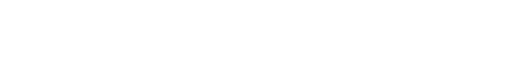
t = 0.00 s
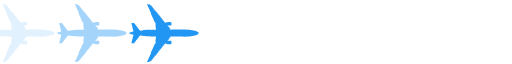
t = 0.36 s
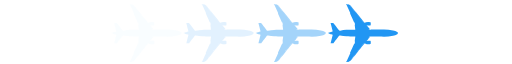
t = 0.72 s
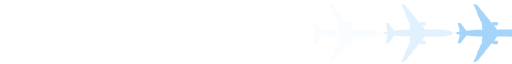
t = 1.07 s

The animated SVG that drew these frames (rendered in a browser with its animation timeline set to each time). Animation: 1 SMIL element (animateTransform=1); one cycle of 1.43 s, repeats indefinitely.

<?xml version="1.0" encoding="UTF-8" standalone="no"?><svg xmlns:svg="http://www.w3.org/2000/svg" xmlns="http://www.w3.org/2000/svg" xmlns:xlink="http://www.w3.org/1999/xlink" version="1.0" width="256px" height="32px" viewBox="0 0 128 16" xml:space="preserve">
  <g><path fill="#f6fbff" fill-opacity="0.04" d="M-84.693,15.459a0.9,0.9,0,0,1-.195.019,1.421,1.421,0,0,1-.263-0.029,0.212,0.212,0,0,0,.109-0.086l-0.085-.012,0-.067,0.136,0,0.937-2.03a0.516,0.516,0,0,0,.119-0.012,0.7,0.7,0,0,1-.2-0.01c0.007-.019,1.014-2.246,1.042-2.295a0.209,0.209,0,0,1,.112-0.01l0.088-.574-0.078,0s0.173-1.207.151-1.241-1.344.031-2.239-.026a9.275,9.275,0,0,1-1.55-.2,0.206,0.206,0,0,0-.265.069c-0.068.076-1.227,1.614-1.327,1.743a0.22,0.22,0,0,1-.2.129l-0.591,0,0.531-2.14a0.834,0.834,0,0,1-.248-0.043,0.123,0.123,0,0,1-.019-0.1,3.973,3.973,0,0,1-.48-0.067,0.169,0.169,0,0,1-.044-0.065,2.127,2.127,0,0,1-.477-0.139h0a2.127,2.127,0,0,1,.477-0.139,0.169,0.169,0,0,1,.044-0.065,3.973,3.973,0,0,1,.48-0.067,0.123,0.123,0,0,1,.019-0.1,0.834,0.834,0,0,1,.248-0.043L-89,5.728l0.591,0a0.22,0.22,0,0,1,.2.129c0.1,0.129,1.258,1.666,1.327,1.743a0.206,0.206,0,0,0,.265.069,9.275,9.275,0,0,1,1.55-.2c0.9-.057,2.218.007,2.239-0.026s-0.151-1.241-.151-1.241l0.078,0-0.088-.574a0.209,0.209,0,0,1-.112-0.01c-0.028-.049-1.034-2.276-1.042-2.295a0.7,0.7,0,0,1,.2-0.01A0.519,0.519,0,0,0-84.055,3.3l-0.937-2.03-0.136,0,0-.067,0.085-.012a0.212,0.212,0,0,0-.109-0.086,1.426,1.426,0,0,1,.263-0.029,0.9,0.9,0,0,1,.195.019s-0.022-.069.071-0.062a1.887,1.887,0,0,1,.329.184,0.228,0.228,0,0,0,.069.011,0.113,0.113,0,0,1,.074.058,0.137,0.137,0,0,0,.071,0s0.587,0.673,1.507,1.838,2.045,2.54,2.045,2.54a1.243,1.243,0,0,0,.156-0.013c0.091-.013.13-0.022,0.13-0.022a0.149,0.149,0,0,1,.081-0.089A3.468,3.468,0,0,1-79.516,5.5a2.013,2.013,0,0,1,.48.041,0.2,0.2,0,0,1,.078.166,3.4,3.4,0,0,1-.007.5,0.126,0.126,0,0,1-.133.137,6.094,6.094,0,0,1-.646.006,1.229,1.229,0,0,0-.243-0.019c-0.006.016,0.269,0.293,0.38,0.446a2.259,2.259,0,0,0,.412.446c0.071,0.032.081,0.035,0.016,0.054a0.233,0.233,0,0,1-.175-0.01,0.123,0.123,0,0,0-.13-0.013,0.219,0.219,0,0,0,.094.105,1.238,1.238,0,0,0,.146.013,0.552,0.552,0,0,0,.2.061C-78.575,7.419-77.88,7.4-76.361,7.4a11.133,11.133,0,0,1,2.979.214A2.683,2.683,0,0,1-72.324,8a0.449,0.449,0,0,1,.188.273h0a0.449,0.449,0,0,1-.188.273,2.683,2.683,0,0,1-1.058.391,11.132,11.132,0,0,1-2.979.214c-1.519,0-2.213-.019-2.677-0.032a0.552,0.552,0,0,0-.2.061,1.24,1.24,0,0,0-.146.013,0.219,0.219,0,0,0-.094.105,0.123,0.123,0,0,0,.13-0.013,0.233,0.233,0,0,1,.175-0.01c0.065,0.019.055,0.022-.016,0.054a2.259,2.259,0,0,0-.412.446c-0.11.153-.386,0.43-0.38,0.446a1.232,1.232,0,0,0,.243-0.019,6.072,6.072,0,0,1,.646.006,0.126,0.126,0,0,1,.133.137,3.4,3.4,0,0,1,.007.5,0.2,0.2,0,0,1-.078.166,2.01,2.01,0,0,1-.48.041,3.463,3.463,0,0,1-.646-0.045,0.149,0.149,0,0,1-.081-0.089s-0.039-.01-0.13-0.022a1.238,1.238,0,0,0-.156-0.013s-1.126,1.377-2.045,2.54S-84.08,15.27-84.08,15.27a0.138,0.138,0,0,0-.071,0,0.112,0.112,0,0,1-.074.058,0.228,0.228,0,0,0-.069.011,1.882,1.882,0,0,1-.329.184C-84.715,15.528-84.693,15.459-84.693,15.459ZM-84.01,1.516l-0.105-.135-0.016.012,0.106,0.136Zm0.211,0.27L-84,1.531l-0.014.013,0.2,0.254Zm0.211,0.271-0.2-.256-0.015.012,0.2,0.254ZM-83.322,2.4l-0.254-.326-0.017.01,0.255,0.327Zm0.246,0.315-0.234-.3-0.016.011,0.234,0.3Zm0.248,0.318-0.236-.3-0.016.012,0.236,0.3Zm0.257,0.329-0.245-.314-0.016.011,0.246,0.316Zm0.259,0.332-0.247-.317-0.014.013L-82.329,3.7Zm0.257,0.329L-82.3,3.707l-0.016.011,0.244,0.313ZM-81.8,4.348l-0.243-.311-0.017.01,0.244,0.313Zm0.245,0.314-0.233-.3-0.016.011,0.234,0.3Zm0.245,0.314-0.233-.3-0.016.011,0.232,0.3Zm0.288,0.37L-81.3,4.991-81.316,5l0.275,0.353Zm0.076,0.1-0.063-.081-0.018.008,0.063,0.081Zm0.236,0.3-0.224-.287-0.019.008,0.227,0.291Zm0,5.067-0.016-.012-0.227.291,0.019,0.008Zm-0.236.3-0.019-.008-0.063.08L-81.01,11.2Zm-0.076.1L-81.04,11.2l-0.275.353,0.017,0.01Zm-0.288.37-0.017-.01-0.232.3,0.016,0.011Zm-0.245.314-0.016-.011-0.234.3,0.016,0.011Zm-0.245.314-0.016-.011-0.244.313,0.017,0.01Zm-0.255.327-0.017-.01-0.244.313L-82.3,12.85Zm-0.257.329-0.016-.011-0.245.314,0.014,0.013Zm-0.259.332-0.014-.013-0.246.316,0.016,0.011Zm-0.257.329-0.016-.011-0.236.3,0.016,0.011Zm-0.248.318-0.016-.011-0.234.3,0.016,0.011Zm-0.246.315-0.016-.011-0.255.327,0.017,0.01Zm-0.266.341-0.017-.01-0.2.254,0.015,0.012Zm-0.211.271-0.015-.012-0.2.254L-84,15.026Zm-0.211.27-0.015-.013-0.106.136,0.016,0.012Z"/>
  <path fill="#dbeefd" fill-opacity="0.16" d="M-66.657,15.459a0.9,0.9,0,0,1-.195.019,1.423,1.423,0,0,1-.263-0.029A0.212,0.212,0,0,0-67,15.363l-0.085-.012,0-.067,0.136,0,0.937-2.03A0.515,0.515,0,0,0-65.9,13.24a0.7,0.7,0,0,1-.2-0.01c0.007-.019,1.014-2.246,1.042-2.295a0.208,0.208,0,0,1,.112-0.01l0.088-.574-0.078,0s0.173-1.207.151-1.241-1.344.031-2.239-.026a9.273,9.273,0,0,1-1.55-.2,0.206,0.206,0,0,0-.265.069c-0.068.076-1.227,1.614-1.327,1.743a0.22,0.22,0,0,1-.2.129l-0.591,0,0.531-2.14a0.835,0.835,0,0,1-.248-0.043,0.123,0.123,0,0,1-.019-0.1,3.973,3.973,0,0,1-.48-0.067,0.168,0.168,0,0,1-.044-0.065A2.129,2.129,0,0,1-71.7,8.279h0a2.129,2.129,0,0,1,.477-0.139,0.168,0.168,0,0,1,.044-0.065,3.973,3.973,0,0,1,.48-0.067,0.123,0.123,0,0,1,.019-0.1,0.835,0.835,0,0,1,.248-0.043l-0.531-2.14,0.591,0a0.22,0.22,0,0,1,.2.129c0.1,0.129,1.258,1.666,1.327,1.743a0.205,0.205,0,0,0,.265.069,9.273,9.273,0,0,1,1.55-.2c0.9-.057,2.218.007,2.239-0.026s-0.151-1.241-.151-1.241l0.078,0-0.088-.574a0.208,0.208,0,0,1-.112-0.01C-65.09,5.572-66.1,3.345-66.1,3.326a0.7,0.7,0,0,1,.2-0.01A0.517,0.517,0,0,0-66.019,3.3l-0.937-2.03-0.136,0,0-.067L-67,1.193a0.212,0.212,0,0,0-.11-0.086,1.428,1.428,0,0,1,.263-0.029,0.9,0.9,0,0,1,.195.019s-0.022-.069.071-0.062a1.883,1.883,0,0,1,.329.184,0.229,0.229,0,0,0,.069.011,0.112,0.112,0,0,1,.073.058,0.137,0.137,0,0,0,.071,0s0.587,0.673,1.507,1.838,2.045,2.54,2.045,2.54a1.241,1.241,0,0,0,.156-0.013c0.091-.013.13-0.022,0.13-0.022a0.149,0.149,0,0,1,.081-0.089A3.466,3.466,0,0,1-61.48,5.5a2.015,2.015,0,0,1,.48.041,0.2,0.2,0,0,1,.078.166,3.43,3.43,0,0,1-.006.5,0.126,0.126,0,0,1-.133.137,6.094,6.094,0,0,1-.646.006,1.23,1.23,0,0,0-.244-0.019c-0.006.016,0.269,0.293,0.38,0.446a2.259,2.259,0,0,0,.412.446c0.071,0.032.081,0.035,0.016,0.054a0.233,0.233,0,0,1-.175-0.01,0.123,0.123,0,0,0-.13-0.013,0.219,0.219,0,0,0,.094.105,1.238,1.238,0,0,0,.146.013,0.552,0.552,0,0,0,.2.061c0.464-.013,1.159-0.028,2.677-0.032a11.132,11.132,0,0,1,2.979.214A2.682,2.682,0,0,1-54.288,8a0.449,0.449,0,0,1,.188.273h0a0.449,0.449,0,0,1-.188.273,2.681,2.681,0,0,1-1.058.391,11.132,11.132,0,0,1-2.979.214c-1.519,0-2.213-.019-2.677-0.032a0.552,0.552,0,0,0-.2.061,1.24,1.24,0,0,0-.146.013,0.219,0.219,0,0,0-.094.105,0.123,0.123,0,0,0,.13-0.013,0.233,0.233,0,0,1,.175-0.01c0.065,0.019.055,0.022-.016,0.054a2.259,2.259,0,0,0-.412.446c-0.11.153-.386,0.43-0.38,0.446a1.233,1.233,0,0,0,.244-0.019,6.072,6.072,0,0,1,.646.006,0.126,0.126,0,0,1,.133.137,3.431,3.431,0,0,1,.006.5,0.2,0.2,0,0,1-.078.166,2.012,2.012,0,0,1-.48.041,3.46,3.46,0,0,1-.646-0.045,0.149,0.149,0,0,1-.081-0.089s-0.039-.01-0.13-0.022a1.236,1.236,0,0,0-.156-0.013s-1.126,1.377-2.045,2.54-1.507,1.838-1.507,1.838a0.138,0.138,0,0,0-.071,0,0.112,0.112,0,0,1-.073.058,0.228,0.228,0,0,0-.069.011,1.878,1.878,0,0,1-.329.184C-66.679,15.528-66.657,15.459-66.657,15.459Zm0.683-13.943-0.105-.135-0.016.012,0.106,0.136Zm0.211,0.27-0.2-.255-0.014.013,0.2,0.254Zm0.211,0.271-0.2-.256-0.015.012,0.2,0.254ZM-65.286,2.4l-0.254-.326-0.017.01L-65.3,2.409Zm0.246,0.315-0.234-.3-0.016.011,0.234,0.3Zm0.248,0.318-0.236-.3-0.016.012,0.236,0.3Zm0.257,0.329-0.245-.314-0.016.011,0.246,0.316Zm0.259,0.332-0.247-.317-0.014.013L-64.292,3.7Zm0.257,0.329-0.245-.314-0.016.011,0.244,0.313Zm0.255,0.327-0.243-.311-0.017.01,0.244,0.313Zm0.245,0.314-0.233-.3-0.016.011,0.234,0.3Zm0.245,0.314-0.233-.3-0.016.011,0.232,0.3Zm0.289,0.37-0.277-.354L-63.279,5-63,5.353Zm0.075,0.1-0.063-.081-0.018.008,0.063,0.081Zm0.236,0.3L-62.9,5.458l-0.019.008,0.227,0.291Zm0,5.067L-62.69,10.8l-0.227.291L-62.9,11.1Zm-0.236.3-0.019-.008-0.063.08,0.018,0.008Zm-0.075.1L-63,11.2l-0.275.353,0.017,0.01Zm-0.289.37-0.017-.01-0.232.3,0.016,0.011Zm-0.245.314-0.016-.011-0.234.3,0.016,0.011Zm-0.245.314L-63.78,12.2l-0.244.313,0.017,0.01Zm-0.255.327-0.017-.01-0.244.313,0.016,0.011Zm-0.257.329-0.016-.011-0.245.314,0.014,0.013Zm-0.259.332-0.014-.013L-64.8,13.5l0.016,0.011Zm-0.257.329-0.016-.011-0.236.3,0.016,0.011Zm-0.248.318-0.016-.011-0.234.3,0.016,0.011Zm-0.246.315-0.016-.011-0.255.327,0.017,0.01Zm-0.266.341-0.017-.01-0.2.254,0.015,0.012Zm-0.211.271-0.015-.012-0.2.254,0.014,0.013Zm-0.211.27-0.014-.013-0.106.136,0.016,0.012Z"/>
  <path fill="#afd9fb" fill-opacity="0.36" d="M-48.62,15.459a0.9,0.9,0,0,1-.195.019,1.422,1.422,0,0,1-.263-0.029,0.212,0.212,0,0,0,.109-0.086l-0.085-.012,0-.067,0.136,0,0.937-2.03a0.516,0.516,0,0,0,.119-0.012,0.7,0.7,0,0,1-.2-0.01c0.007-.019,1.014-2.246,1.042-2.295a0.209,0.209,0,0,1,.112-0.01l0.088-.574-0.078,0s0.173-1.207.151-1.241-1.344.031-2.239-.026a9.271,9.271,0,0,1-1.55-.2,0.206,0.206,0,0,0-.265.069c-0.068.076-1.227,1.614-1.327,1.743a0.22,0.22,0,0,1-.2.129l-0.591,0,0.531-2.14a0.835,0.835,0,0,1-.248-0.043,0.123,0.123,0,0,1-.019-0.1,3.973,3.973,0,0,1-.48-0.067,0.169,0.169,0,0,1-.044-0.065,2.127,2.127,0,0,1-.476-0.139h0a2.127,2.127,0,0,1,.476-0.139,0.169,0.169,0,0,1,.044-0.065,3.973,3.973,0,0,1,.48-0.067,0.123,0.123,0,0,1,.019-0.1A0.835,0.835,0,0,1-52.4,7.868l-0.531-2.14,0.591,0a0.22,0.22,0,0,1,.2.129c0.1,0.129,1.258,1.666,1.327,1.743a0.206,0.206,0,0,0,.265.069,9.271,9.271,0,0,1,1.55-.2c0.9-.057,2.217.007,2.239-0.026S-46.9,6.207-46.9,6.207l0.078,0-0.088-.574a0.209,0.209,0,0,1-.112-0.01c-0.028-.049-1.034-2.276-1.042-2.295a0.7,0.7,0,0,1,.2-0.01A0.518,0.518,0,0,0-47.983,3.3l-0.937-2.03-0.136,0,0-.067,0.085-.012a0.212,0.212,0,0,0-.109-0.086,1.426,1.426,0,0,1,.263-0.029,0.9,0.9,0,0,1,.195.019s-0.022-.069.071-0.062a1.887,1.887,0,0,1,.329.184,0.228,0.228,0,0,0,.069.011,0.113,0.113,0,0,1,.074.058,0.137,0.137,0,0,0,.071,0S-47.42,1.96-46.5,3.125s2.045,2.54,2.045,2.54A1.243,1.243,0,0,0-44.3,5.653c0.091-.013.13-0.022,0.13-0.022a0.149,0.149,0,0,1,.081-0.089A3.466,3.466,0,0,1-43.443,5.5a2.013,2.013,0,0,1,.48.041,0.2,0.2,0,0,1,.078.166,3.4,3.4,0,0,1-.007.5,0.126,0.126,0,0,1-.133.137,6.1,6.1,0,0,1-.646.006,1.229,1.229,0,0,0-.243-0.019c-0.006.016,0.269,0.293,0.38,0.446a2.262,2.262,0,0,0,.412.446c0.071,0.032.081,0.035,0.016,0.054a0.232,0.232,0,0,1-.175-0.01,0.123,0.123,0,0,0-.13-0.013,0.218,0.218,0,0,0,.094.105,1.236,1.236,0,0,0,.146.013,0.553,0.553,0,0,0,.2.061C-42.5,7.419-41.807,7.4-40.289,7.4a11.132,11.132,0,0,1,2.979.214A2.683,2.683,0,0,1-36.251,8a0.448,0.448,0,0,1,.188.273h0a0.448,0.448,0,0,1-.188.273,2.683,2.683,0,0,1-1.058.391,11.132,11.132,0,0,1-2.979.214c-1.519,0-2.213-.019-2.677-0.032a0.553,0.553,0,0,0-.2.061,1.238,1.238,0,0,0-.146.013,0.218,0.218,0,0,0-.094.105,0.123,0.123,0,0,0,.13-0.013,0.232,0.232,0,0,1,.175-0.01c0.065,0.019.055,0.022-.016,0.054a2.262,2.262,0,0,0-.412.446c-0.11.153-.386,0.43-0.38,0.446a1.232,1.232,0,0,0,.243-0.019,6.074,6.074,0,0,1,.646.006,0.126,0.126,0,0,1,.133.137,3.4,3.4,0,0,1,.007.5,0.2,0.2,0,0,1-.078.166,2.01,2.01,0,0,1-.48.041,3.46,3.46,0,0,1-.646-0.045,0.149,0.149,0,0,1-.081-0.089s-0.039-.01-0.13-0.022a1.238,1.238,0,0,0-.156-0.013s-1.126,1.377-2.045,2.54-1.507,1.838-1.507,1.838a0.138,0.138,0,0,0-.071,0,0.112,0.112,0,0,1-.074.058,0.228,0.228,0,0,0-.069.011,1.882,1.882,0,0,1-.329.184C-48.642,15.528-48.62,15.459-48.62,15.459Zm0.683-13.943-0.105-.135-0.015.012,0.106,0.136Zm0.211,0.27-0.2-.255-0.015.013,0.2,0.254Zm0.211,0.271-0.2-.256-0.015.012,0.2,0.254ZM-47.249,2.4L-47.5,2.072l-0.017.01,0.255,0.327ZM-47,2.713l-0.234-.3-0.016.011,0.234,0.3Zm0.248,0.318-0.236-.3-0.015.012,0.236,0.3ZM-46.5,3.36l-0.245-.314-0.016.011,0.246,0.316Zm0.259,0.332-0.247-.317-0.014.013L-46.256,3.7Zm0.257,0.329-0.245-.314-0.016.011L-46,4.031Zm0.255,0.327-0.243-.311-0.017.01,0.244,0.313Zm0.245,0.314-0.233-.3-0.016.011,0.234,0.3Zm0.245,0.314-0.233-.3-0.016.011,0.232,0.3Zm0.289,0.37-0.277-.354L-45.243,5l0.275,0.353Zm0.075,0.1-0.063-.081-0.018.008,0.063,0.081Zm0.236,0.3-0.224-.287-0.019.008,0.227,0.291Zm0,5.067-0.015-.012-0.227.291,0.019,0.008Zm-0.236.3-0.019-.008-0.063.08,0.018,0.008Zm-0.075.1-0.018-.008-0.275.353,0.017,0.01Zm-0.289.37-0.017-.01-0.232.3,0.016,0.011Zm-0.245.314-0.016-.011-0.234.3,0.016,0.011Zm-0.245.314-0.016-.011-0.244.313,0.017,0.01Zm-0.255.327L-46,12.526l-0.244.313,0.016,0.011Zm-0.257.329-0.016-.011-0.245.314,0.014,0.013ZM-46.5,13.2l-0.014-.013-0.246.316,0.016,0.011Zm-0.257.329-0.016-.011-0.236.3,0.015,0.011ZM-47,13.844l-0.015-.011-0.234.3,0.016,0.011Zm-0.246.315-0.016-.011-0.255.327,0.017,0.01Zm-0.266.341-0.017-.01-0.2.254,0.015,0.012Zm-0.211.271-0.015-.012-0.2.254,0.015,0.013Zm-0.211.27-0.015-.013-0.106.136,0.015,0.012Z"/>
  <path fill="#71bcf7" fill-opacity="0.64" d="M-30.584,15.459a0.9,0.9,0,0,1-.195.019,1.425,1.425,0,0,1-.263-0.029,0.212,0.212,0,0,0,.11-0.086l-0.085-.012,0-.067,0.136,0,0.937-2.03a0.516,0.516,0,0,0,.119-0.012,0.7,0.7,0,0,1-.2-0.01c0.007-.019,1.014-2.246,1.042-2.295a0.209,0.209,0,0,1,.112-0.01l0.088-.574-0.078,0s0.173-1.207.151-1.241-1.344.031-2.239-.026a9.273,9.273,0,0,1-1.55-.2,0.206,0.206,0,0,0-.265.069C-32.84,9.031-34,10.568-34.1,10.7a0.22,0.22,0,0,1-.2.129l-0.591,0,0.531-2.14a0.834,0.834,0,0,1-.248-0.043,0.123,0.123,0,0,1-.02-0.1,3.973,3.973,0,0,1-.479-0.067,0.169,0.169,0,0,1-.044-0.065,2.127,2.127,0,0,1-.476-0.139h0a2.127,2.127,0,0,1,.476-0.139,0.169,0.169,0,0,1,.044-0.065,3.973,3.973,0,0,1,.479-0.067,0.123,0.123,0,0,1,.02-0.1,0.834,0.834,0,0,1,.248-0.043l-0.531-2.14,0.591,0a0.22,0.22,0,0,1,.2.129C-34,5.989-32.84,7.526-32.772,7.6a0.206,0.206,0,0,0,.265.069,9.273,9.273,0,0,1,1.55-.2c0.9-.057,2.218.007,2.239-0.026s-0.151-1.241-.151-1.241l0.078,0-0.088-.574a0.209,0.209,0,0,1-.112-0.01c-0.028-.049-1.035-2.276-1.042-2.295a0.7,0.7,0,0,1,.2-0.01A0.519,0.519,0,0,0-29.946,3.3l-0.937-2.03-0.136,0,0-.067,0.085-.012a0.212,0.212,0,0,0-.11-0.086,1.429,1.429,0,0,1,.263-0.029,0.9,0.9,0,0,1,.195.019s-0.022-.069.07-0.062a1.883,1.883,0,0,1,.329.184,0.229,0.229,0,0,0,.069.011,0.113,0.113,0,0,1,.074.058,0.137,0.137,0,0,0,.071,0s0.587,0.673,1.507,1.838,2.045,2.54,2.045,2.54a1.243,1.243,0,0,0,.156-0.013c0.091-.013.13-0.022,0.13-0.022a0.149,0.149,0,0,1,.081-0.089A3.468,3.468,0,0,1-25.407,5.5a2.013,2.013,0,0,1,.48.041,0.2,0.2,0,0,1,.078.166,3.416,3.416,0,0,1-.006.5,0.126,0.126,0,0,1-.133.137,6.094,6.094,0,0,1-.646.006,1.229,1.229,0,0,0-.243-0.019c-0.006.016,0.269,0.293,0.38,0.446a2.259,2.259,0,0,0,.412.446c0.071,0.032.081,0.035,0.016,0.054a0.233,0.233,0,0,1-.175-0.01,0.123,0.123,0,0,0-.13-0.013,0.219,0.219,0,0,0,.094.105,1.238,1.238,0,0,0,.146.013,0.552,0.552,0,0,0,.2.061c0.464-.013,1.159-0.028,2.677-0.032a11.133,11.133,0,0,1,2.979.214A2.683,2.683,0,0,1-18.215,8a0.449,0.449,0,0,1,.188.273h0a0.449,0.449,0,0,1-.188.273,2.683,2.683,0,0,1-1.058.391,11.133,11.133,0,0,1-2.979.214c-1.519,0-2.213-.019-2.677-0.032a0.552,0.552,0,0,0-.2.061,1.24,1.24,0,0,0-.146.013,0.219,0.219,0,0,0-.094.105,0.123,0.123,0,0,0,.13-0.013,0.233,0.233,0,0,1,.175-0.01C-25,9.3-25.014,9.3-25.085,9.336a2.259,2.259,0,0,0-.412.446c-0.11.153-.386,0.43-0.38,0.446a1.232,1.232,0,0,0,.243-0.019,6.072,6.072,0,0,1,.646.006,0.126,0.126,0,0,1,.133.137,3.417,3.417,0,0,1,.006.5,0.2,0.2,0,0,1-.078.166,2.01,2.01,0,0,1-.48.041,3.463,3.463,0,0,1-.646-0.045,0.149,0.149,0,0,1-.081-0.089s-0.039-.01-0.13-0.022a1.238,1.238,0,0,0-.156-0.013s-1.126,1.377-2.045,2.54-1.507,1.838-1.507,1.838a0.138,0.138,0,0,0-.071,0,0.112,0.112,0,0,1-.074.058,0.228,0.228,0,0,0-.069.011,1.878,1.878,0,0,1-.329.184C-30.606,15.528-30.584,15.459-30.584,15.459ZM-29.9,1.516l-0.105-.135-0.015.012,0.106,0.136Zm0.211,0.27-0.2-.255-0.014.013,0.2,0.254Zm0.211,0.271-0.2-.256-0.015.012,0.2,0.254ZM-29.213,2.4l-0.254-.326-0.017.01,0.255,0.327Zm0.245,0.315-0.234-.3-0.016.011,0.234,0.3Zm0.248,0.318-0.236-.3-0.015.012,0.236,0.3Zm0.257,0.329-0.245-.314-0.016.011,0.246,0.316ZM-28.2,3.692l-0.247-.317-0.014.013L-28.22,3.7Zm0.257,0.329-0.245-.314-0.016.011,0.244,0.313Zm0.255,0.327-0.243-.311-0.017.01,0.244,0.313Zm0.245,0.314-0.233-.3-0.016.011,0.234,0.3ZM-27.2,4.975l-0.233-.3-0.016.011,0.232,0.3Zm0.288,0.37-0.277-.354L-27.207,5l0.275,0.353Zm0.075,0.1L-26.9,5.361l-0.018.008,0.063,0.081Zm0.236,0.3-0.224-.287-0.019.008,0.227,0.291Zm0,5.067-0.015-.012-0.227.291,0.019,0.008Zm-0.236.3-0.019-.008-0.063.08L-26.9,11.2Zm-0.075.1-0.018-.008-0.275.353,0.017,0.01Zm-0.288.37-0.017-.01-0.232.3,0.016,0.011Zm-0.245.314-0.016-.011-0.234.3,0.016,0.011Zm-0.245.314-0.016-.011-0.244.313,0.017,0.01Zm-0.255.327-0.017-.01-0.244.313,0.016,0.011Zm-0.257.329-0.016-.011-0.245.314,0.014,0.013Zm-0.259.332-0.014-.013-0.246.316,0.016,0.011Zm-0.257.329-0.016-.011-0.236.3,0.015,0.011Zm-0.248.318-0.015-.011-0.234.3,0.016,0.011Zm-0.245.315-0.016-.011-0.255.327,0.017,0.01Zm-0.266.341-0.017-.01-0.2.254,0.015,0.012Zm-0.211.271-0.015-.012-0.2.254,0.014,0.013Zm-0.211.27-0.015-.013-0.106.136,0.015,0.012Z"/>
  <path fill="#2196f3" fill-opacity="1" d="M-12.548,15.459a0.9,0.9,0,0,1-.195.019,1.423,1.423,0,0,1-.263-0.029,0.212,0.212,0,0,0,.11-0.086l-0.085-.012,0-.067,0.136,0,0.937-2.03a0.516,0.516,0,0,0,.119-0.012,0.7,0.7,0,0,1-.2-0.01c0.007-.019,1.014-2.246,1.042-2.295a0.209,0.209,0,0,1,.112-0.01l0.088-.574-0.078,0s0.173-1.207.151-1.241-1.344.031-2.239-.026a9.273,9.273,0,0,1-1.551-.2,0.206,0.206,0,0,0-.265.069c-0.068.076-1.227,1.614-1.327,1.743a0.22,0.22,0,0,1-.2.129l-0.591,0,0.531-2.14a0.835,0.835,0,0,1-.248-0.043,0.123,0.123,0,0,1-.019-0.1,3.978,3.978,0,0,1-.48-0.067,0.169,0.169,0,0,1-.044-0.065,2.129,2.129,0,0,1-.477-0.139h0a2.129,2.129,0,0,1,.477-0.139,0.169,0.169,0,0,1,.044-0.065,3.977,3.977,0,0,1,.48-0.067,0.123,0.123,0,0,1,.019-0.1,0.835,0.835,0,0,1,.248-0.043l-0.531-2.14,0.591,0a0.22,0.22,0,0,1,.2.129c0.1,0.129,1.258,1.666,1.327,1.743a0.205,0.205,0,0,0,.265.069,9.273,9.273,0,0,1,1.551-.2c0.9-.057,2.217.007,2.239-0.026s-0.151-1.241-.151-1.241l0.078,0-0.088-.574a0.209,0.209,0,0,1-.112-0.01C-10.981,5.572-11.988,3.345-12,3.326a0.7,0.7,0,0,1,.2-0.01A0.518,0.518,0,0,0-11.91,3.3l-0.937-2.03-0.136,0,0-.067,0.085-.012a0.212,0.212,0,0,0-.11-0.086,1.428,1.428,0,0,1,.263-0.029,0.9,0.9,0,0,1,.195.019s-0.022-.069.071-0.062a1.887,1.887,0,0,1,.329.184,0.229,0.229,0,0,0,.069.011,0.112,0.112,0,0,1,.073.058,0.137,0.137,0,0,0,.071,0s0.587,0.673,1.507,1.838,2.045,2.54,2.045,2.54a1.242,1.242,0,0,0,.156-0.013C-8.136,5.64-8.1,5.63-8.1,5.63a0.149,0.149,0,0,1,.081-0.089A3.467,3.467,0,0,1-7.37,5.5a2.013,2.013,0,0,1,.48.041,0.2,0.2,0,0,1,.078.166,3.411,3.411,0,0,1-.006.5,0.126,0.126,0,0,1-.133.137,6.1,6.1,0,0,1-.646.006,1.229,1.229,0,0,0-.243-0.019c-0.006.016,0.269,0.293,0.38,0.446a2.26,2.26,0,0,0,.412.446c0.071,0.032.081,0.035,0.016,0.054a0.233,0.233,0,0,1-.175-0.01,0.123,0.123,0,0,0-.13-0.013,0.218,0.218,0,0,0,.094.105,1.236,1.236,0,0,0,.146.013,0.552,0.552,0,0,0,.2.061C-6.429,7.419-5.735,7.4-4.216,7.4a11.133,11.133,0,0,1,2.979.214A2.683,2.683,0,0,1-.179,8a0.449,0.449,0,0,1,.188.273h0a0.449,0.449,0,0,1-.188.273,2.683,2.683,0,0,1-1.058.391,11.132,11.132,0,0,1-2.979.214c-1.519,0-2.213-.019-2.677-0.032a0.552,0.552,0,0,0-.2.061,1.239,1.239,0,0,0-.146.013,0.218,0.218,0,0,0-.094.105,0.123,0.123,0,0,0,.13-0.013,0.233,0.233,0,0,1,.175-0.01C-6.968,9.3-6.978,9.3-7.049,9.336a2.26,2.26,0,0,0-.412.446c-0.11.153-.386,0.43-0.38,0.446A1.232,1.232,0,0,0-7.6,10.209a6.073,6.073,0,0,1,.646.006,0.126,0.126,0,0,1,.133.137,3.412,3.412,0,0,1,.006.5,0.2,0.2,0,0,1-.078.166,2.011,2.011,0,0,1-.48.041,3.461,3.461,0,0,1-.646-0.045A0.149,0.149,0,0,1-8.1,10.926s-0.039-.01-0.13-0.022a1.238,1.238,0,0,0-.156-0.013s-1.126,1.377-2.045,2.54-1.507,1.838-1.507,1.838a0.138,0.138,0,0,0-.071,0,0.112,0.112,0,0,1-.073.058,0.228,0.228,0,0,0-.069.011,1.882,1.882,0,0,1-.329.184C-12.57,15.528-12.548,15.459-12.548,15.459Zm0.683-13.943-0.105-.135-0.015.012,0.106,0.136Zm0.211,0.27-0.2-.255-0.015.013,0.2,0.254Zm0.211,0.271-0.2-.256-0.015.012,0.2,0.254ZM-11.176,2.4l-0.254-.326-0.017.01,0.255,0.327Zm0.246,0.315-0.234-.3-0.016.011,0.234,0.3Zm0.248,0.318-0.236-.3-0.015.012,0.236,0.3Zm0.257,0.329-0.245-.314-0.016.011,0.246,0.316Zm0.259,0.332-0.247-.317-0.014.013L-10.183,3.7ZM-9.91,4.021l-0.245-.314-0.016.011,0.244,0.313Zm0.255,0.327L-9.9,4.036l-0.017.01,0.244,0.313ZM-9.41,4.662l-0.233-.3-0.016.011,0.234,0.3Zm0.245,0.314-0.233-.3-0.016.011,0.232,0.3Zm0.289,0.37-0.277-.354L-9.17,5-8.9,5.353Zm0.075,0.1-0.063-.081-0.018.008L-8.82,5.449Zm0.236,0.3-0.224-.287-0.019.008,0.227,0.291Zm0,5.067L-8.581,10.8l-0.227.291L-8.789,11.1Zm-0.236.3-0.019-.008-0.063.08L-8.865,11.2Zm-0.075.1L-8.9,11.2l-0.275.353,0.017,0.01Zm-0.289.37-0.017-.01-0.232.3L-9.4,11.88ZM-9.41,11.9l-0.016-.011-0.234.3,0.016,0.011Zm-0.245.314L-9.671,12.2l-0.244.313,0.017,0.01Zm-0.255.327-0.017-.01-0.244.313,0.016,0.011Zm-0.257.329-0.016-.011-0.245.314,0.014,0.013Zm-0.259.332-0.014-.013-0.246.316,0.016,0.011Zm-0.257.329-0.016-.011-0.236.3,0.015,0.011Zm-0.248.318-0.016-.011-0.234.3,0.016,0.011Zm-0.246.315-0.016-.011-0.255.327,0.017,0.01Zm-0.266.341-0.017-.01-0.2.254,0.015,0.012Zm-0.211.271-0.015-.012-0.2.254,0.015,0.013Zm-0.211.27-0.014-.013-0.106.136,0.015,0.012Z"/>
<animateTransform attributeName="transform" type="translate" from="0 0" to="199 0" dur="1430ms" repeatCount="indefinite"/></g></svg>
